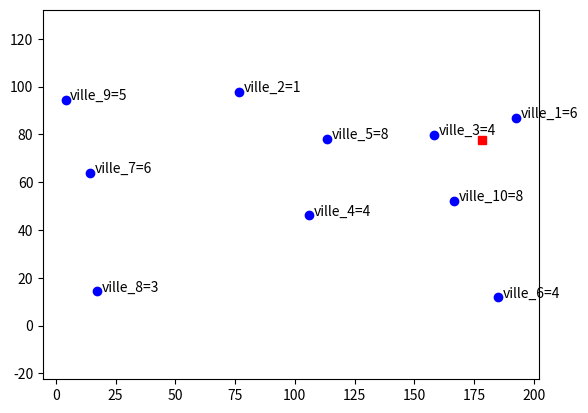

Generate this figure with matplotlib:
#!/usr/bin/env python
# coding: utf-8

# In[1]:


import numpy as np
import random
import matplotlib.pyplot as plt


# In[2]:


#variables 
nb_generation = 10
nb_ind = 10
nb_ville = 10
generation = 0
best_distance_voisin = 0
best_distance = 0
best_voisin = []
a = 0
Liste = [i for i in range(nb_ville)]

rnd = np.random
rnd.seed(0)
Q = 15
N = [i for i in range(1,nb_ville+1)]
V = [0] + N
q = {i:rnd.randint(1,10) for i in N}
dist = []


# In[3]:


loc_x = rnd.rand(len(V))*200
loc_y = rnd.rand(len(V))*100
for i in V:
    v_1 = np.array((loc_x[i],loc_y[i]))
    dist.append([])
    for y in V:
        v_2 = np.array((loc_x[y],loc_y[y]))
        dist[i].append(round(np.linalg.norm(v_1-v_2)))
print(dist)


# In[4]:


plt.scatter(loc_x[1:],loc_y[1:],c='b')
for i in N:
    plt.annotate('ville_%d=%d'%(i,q[i]),(loc_x[i]+2,loc_y[i]))
plt.plot(loc_x[0],loc_y[0],c='r',marker='s')
plt.axis('equal')
plt.show()


# In[5]:


def switch_cities(nb_ville,best):
    voisin = best
    r = random.randint(1,nb_ville-2)
    c = random.choice([-1,1])
    m = voisin[r]
    r = r+c
    n = voisin[r]
    voisin[r] = m
    r = r-c
    voisin[r] = n
    return voisin


# In[6]:


while a < nb_ind :
    order = random.sample(Liste, nb_ville)
    #print(order)
    distance = dist[0][order[0]+1]
    #print(distance)
    for ville in range(nb_ville) :
        if ville < nb_ville-1 :
            distance += dist[order[ville]+1][order[ville+1]+1]
            #print(dist[order[ville]+1][order[ville+1]+1])
        else :
            distance += dist[order[ville]+1][0]
            #print(dist[order[ville]+1][0])
            #print('stop')
        

    if best_distance > distance or best_distance == 0 :
        best_distance = distance
        best = order
    print('_________________')
    print('individu test',a)
    print(best, best_distance)
    a = a+1


# In[7]:


while generation < nb_generation :
    print('______________')
    print('génération', generation)
    ind = 0
    while ind < nb_ind :
        voisin = switch_cities(nb_ville,best)
        order = voisin
        #print(order)
        distance = dist[0][order[0]+1]
            #print(distance)
        for ville in range(nb_ville) :
            if ville < nb_ville-1 :
                distance += dist[order[ville]+1][order[ville+1]+1]
                #print(order[ville+1]+1)
            else :
                distance += dist[order[ville]+1][0]
            #print(distance)

        if best_distance_voisin > distance or best_distance_voisin == 0 :
            best_distance_voisin = distance
            best_voisin = voisin
            
        ind = ind + 1
        print('____________')
        print('individu',ind)
        print(voisin, distance)
        print(best_voisin, best_distance_voisin)
        print(best, best_distance)

    generation = generation + 1     
    if best_distance_voisin <= best_distance :
        best = best_voisin
        best_distance = best_distance_voisin
    

plt.show()


# In[ ]:





# In[ ]:




